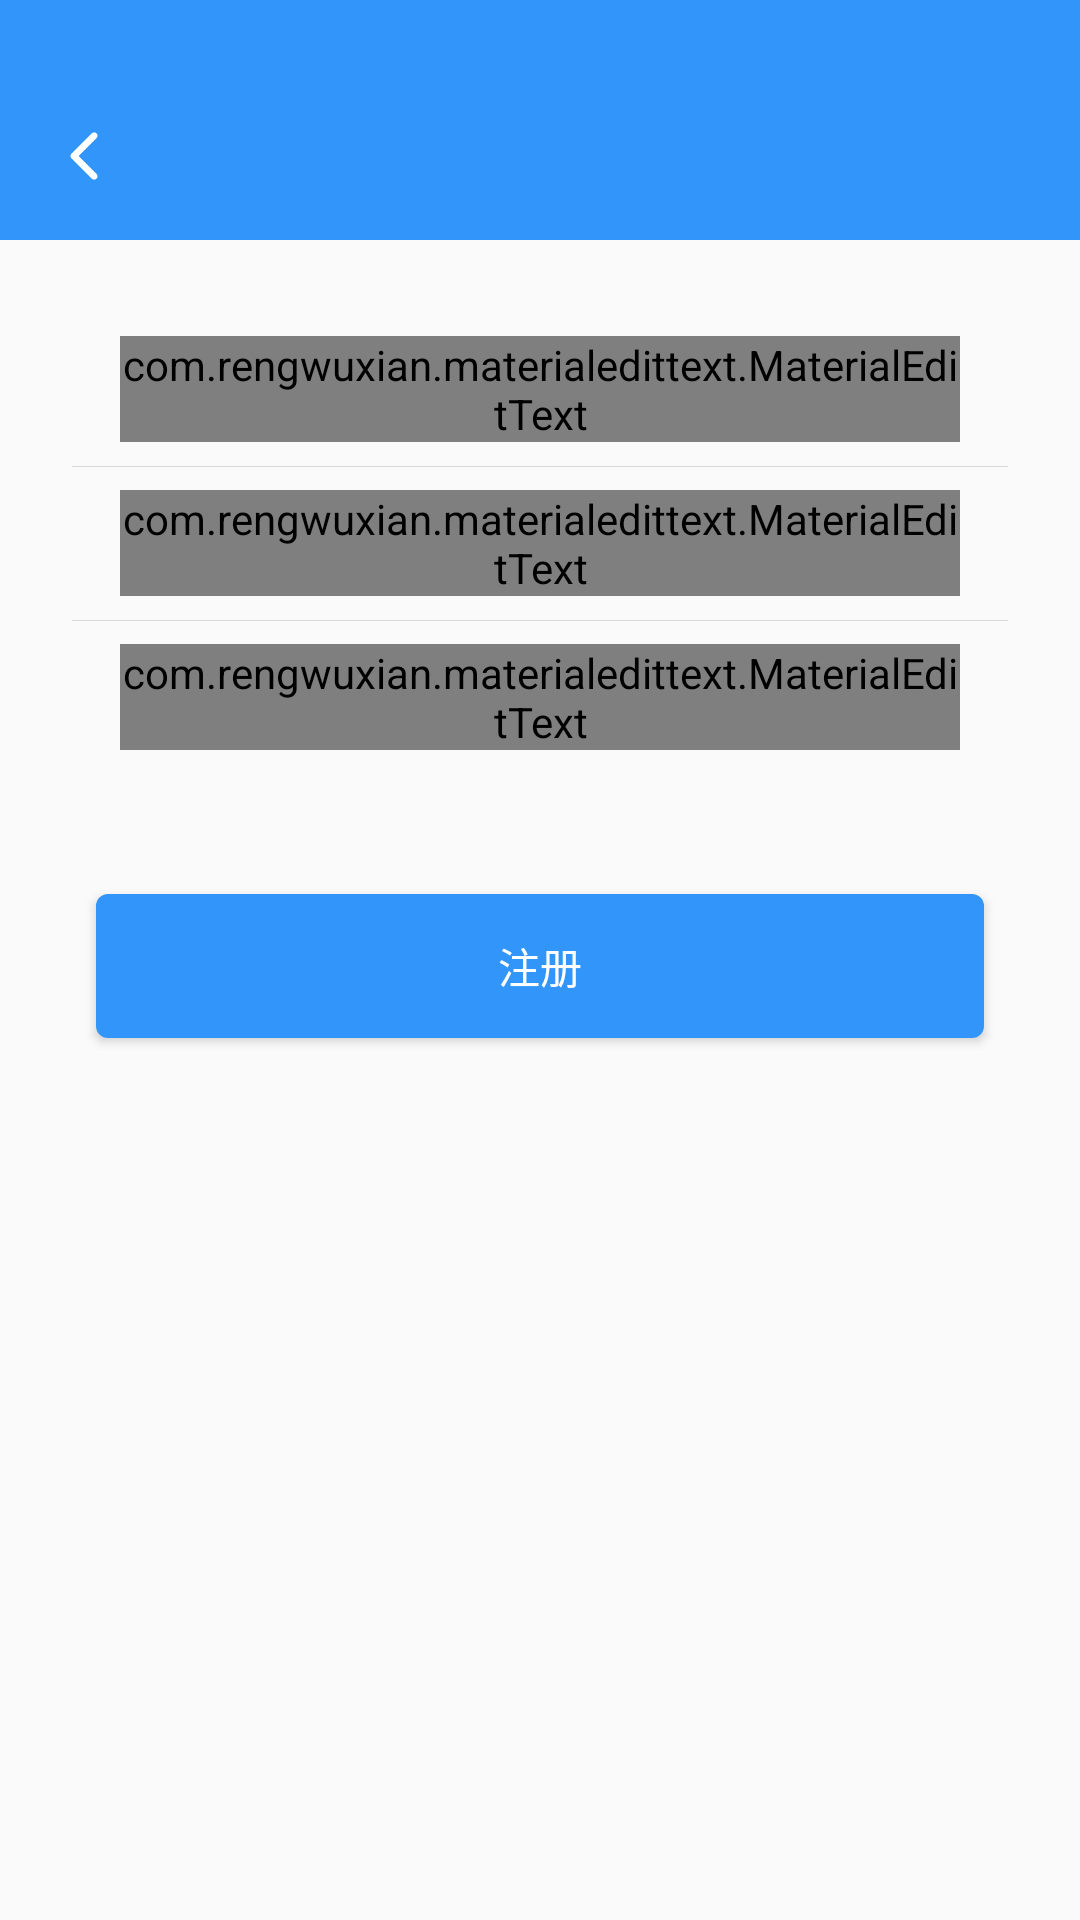

Here is an Android app screen rendered from its layout file. Give the layout XML and the strings, colors and styles it references.
<!-- AndroidManifest.xml: application theme AppTheme -->
<!-- res/layout/activity_register.xml -->
<?xml version="1.0" encoding="utf-8"?>
<LinearLayout xmlns:android="http://schemas.android.com/apk/res/android"
    xmlns:app="http://schemas.android.com/apk/res-auto"
    xmlns:tools="http://schemas.android.com/tools"
    android:layout_width="match_parent"
    android:layout_height="match_parent"
    android:orientation="vertical">

    <include layout="@layout/toolbar" />

    <androidx.constraintlayout.widget.ConstraintLayout
        android:layout_width="match_parent"
        android:layout_margin="16dp"
        style="@style/formFrame"
        >

        <com.rengwuxian.materialedittext.MaterialEditText
            android:id="@+id/edTxt_userName"
            style="@style/userNameFormEditText"
            app:layout_constraintEnd_toEndOf="parent"
            app:layout_constraintStart_toStartOf="parent"
            app:layout_constraintTop_toTopOf="parent"
            app:met_clearButton="true"
            app:met_hideUnderline="true"
            android:hint="请输入用户账号"
            />

        <View
            style="@style/formSeparator"
            app:layout_constraintTop_toBottomOf="@id/edTxt_userName" />

        <com.rengwuxian.materialedittext.MaterialEditText
            android:id="@+id/edTxt_password"
            style="@style/passwordFormEditText"
            app:layout_constraintEnd_toEndOf="parent"
            app:layout_constraintStart_toStartOf="parent"
            app:layout_constraintTop_toBottomOf="@id/edTxt_userName"
            app:met_clearButton="true"
            app:met_hideUnderline="true" />

        <View
            style="@style/formSeparator"
            app:layout_constraintTop_toBottomOf="@id/edTxt_password" />

        <com.rengwuxian.materialedittext.MaterialEditText
            android:id="@+id/edTxt_confirmPassword"
            style="@style/passwordFormEditText"
            app:layout_constraintEnd_toEndOf="parent"
            app:layout_constraintStart_toStartOf="parent"
            app:layout_constraintTop_toBottomOf="@id/edTxt_password"
            app:met_clearButton="true"
            app:met_hideUnderline="true"
            android:hint="@string/edTxt_confirmPassword"
            />
    </androidx.constraintlayout.widget.ConstraintLayout>

    <Button
        android:id="@+id/btn_register"
        style="@style/formSubmitBtn"
        android:text="@string/register" />
</LinearLayout>
<!-- res/layout/toolbar.xml (included above) -->
<?xml version="1.0" encoding="utf-8"?>
<FrameLayout xmlns:android="http://schemas.android.com/apk/res/android"
    xmlns:app="http://schemas.android.com/apk/res-auto"
    android:id="@+id/toolbar_container"
    style="@style/toolbar">

    <androidx.appcompat.widget.Toolbar
        android:id="@+id/toolbar"
        android:layout_width="match_parent"
        android:layout_height="match_parent"
        app:navigationIcon="@drawable/arrow_back" />

    <TextView
        android:id="@+id/txtV_toolbarTitle"
        style="@style/toolbarTitle"
        android:layout_width="match_parent"
        android:layout_height="match_parent"
        />
</FrameLayout>
<!-- resources referenced by this layout -->
<resources>
  <string name="edTxt_confirmPassword">请确认密码</string>
  <string name="register">注册</string>
  <style name="formFrame">
          <item name="android:layout_height">wrap_content</item>
          <item name="android:background">@drawable/login_input_bg</item>
          <item name="android:paddingStart">8dp</item>
          <item name="android:paddingEnd">8dp</item>
          <item name="android:paddingBottom">16dp</item>
      </style>
  <style name="formSeparator">
          <item name="android:layout_width">match_parent</item>
          <item name="android:layout_height">1px</item>
          <item name="android:background">@color/colorSeparator</item>
          <item name="android:layout_marginTop">8dp</item>
      </style>
  <style name="formSubmitBtn" parent="accentButton">
          <item name="android:layout_marginStart">32dp</item>
          <item name="android:layout_marginEnd">32dp</item>
          <item name="android:layout_marginTop">16dp</item>
          <item name="android:layout_marginBottom">16dp</item>
          <item name="android:layout_width">match_parent</item>
          <item name="android:layout_height">wrap_content</item>
      </style>
  <style name="passwordFormEditText" parent="formEditText">
          <item name="android:drawableStart">@drawable/lock</item>
          <item name="android:inputType">textPassword</item>
          <item name="android:hint">@string/edTxt_password</item>
      </style>
  <style name="toolbar">
          <item name="android:background">@color/colorPrimary</item>
          <item name="android:layout_height">@dimen/fit_sys_windows_tool_bar_height</item>
          <item name="android:paddingTop">@dimen/status_bar_height</item>
          <item name="android:layout_width">match_parent</item>
      </style>
  <style name="toolbarTitle">
          <item name="android:textSize">18sp</item>
          <item name="android:textColor">#fff</item>
          <item name="android:gravity">center</item>
          <item name="android:layout_gravity">center</item>
          <item name="android:singleLine">true</item>
          <item name="android:maxLines">1</item>
          <item name="android:ellipsize">end</item>
      </style>
  <style name="userNameFormEditText" parent="formEditText">
          <item name="android:drawableStart">@drawable/user</item>
          <item name="android:inputType">textPersonName</item>
          <item name="android:hint">@string/edTxt_userName</item>
      </style>
  <style name="AppTheme" parent="Theme.AppCompat.Light.NoActionBar">
          
          <item name="colorPrimary">@color/colorPrimary</item>
          <item name="colorPrimaryDark">@color/colorPrimaryDark</item>
          <item name="colorAccent">@color/colorAccent</item>
          <item name="windowNoTitle">true</item>
          <item name="android:overScrollMode">never</item>
      </style>
  <color name="colorSeparator">#2000</color>
  <style name="accentButton">
          <item name="android:background">@drawable/accent_btn</item>
          <item name="android:textColor">#fff</item>
      </style>
  <style name="formEditText">
          <item name="android:layout_marginEnd">16dp</item>
          <item name="android:layout_marginStart">16dp</item>
          <item name="android:layout_marginTop">16dp</item>
          <item name="android:drawablePadding">8dp</item>
          <item name="android:layout_width">match_parent</item>
          <item name="android:layout_height">wrap_content</item>
      </style>
  <string name="edTxt_password">请输入密码</string>
  <color name="colorPrimary">#3295FA</color>
  <dimen name="fit_sys_windows_tool_bar_height">80dp</dimen>
  <dimen name="status_bar_height">24dp</dimen>
  <string name="edTxt_userName">请输入用户名</string>
  <color name="colorPrimaryDark">#3295FA</color>
  <color name="colorAccent">#3295FA</color>
</resources>
